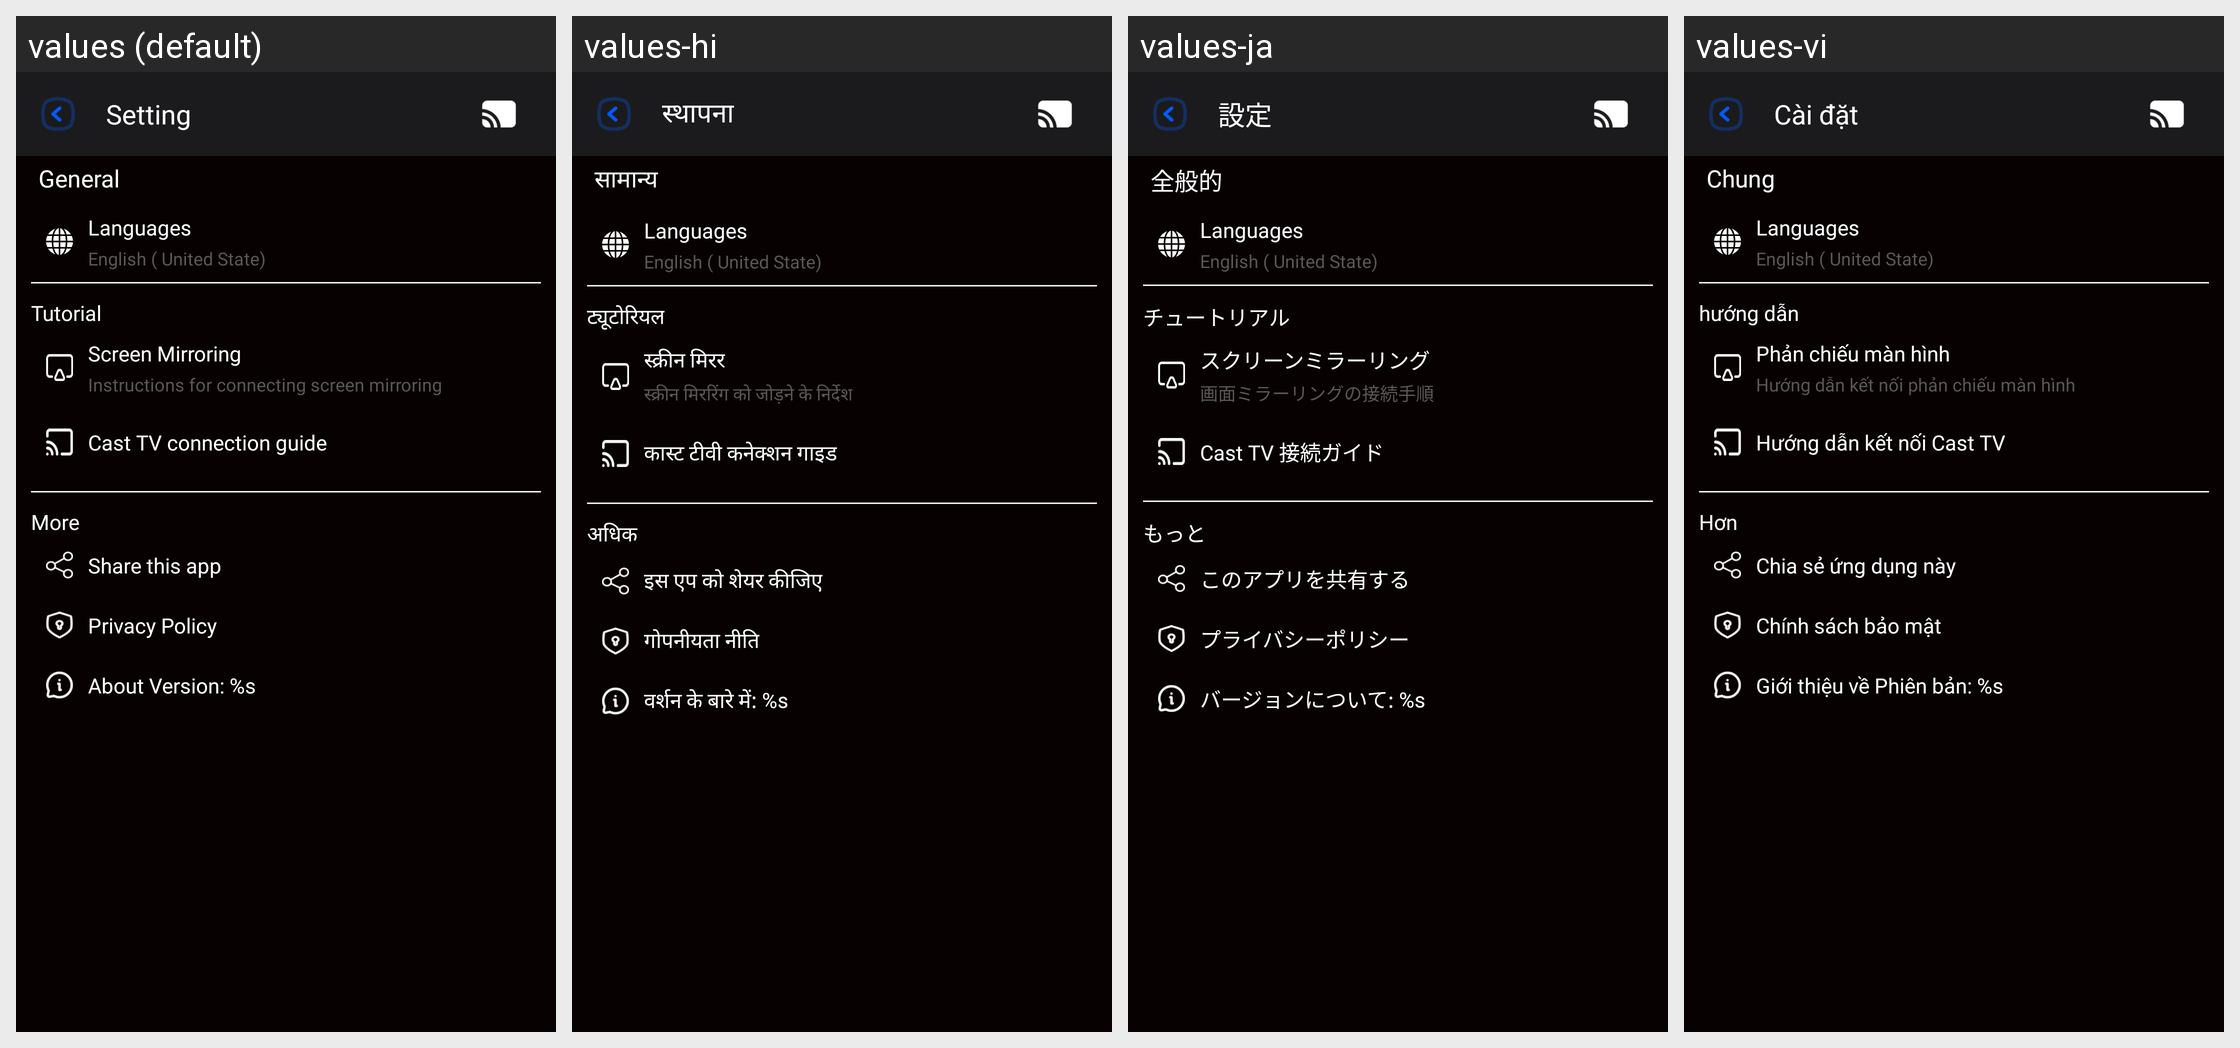

Translations of the strings shown on this Android screen, per locale in the grid:
Android screen res/layout/activity_setting.xml rendered under 4 locales, left to right: values (default), values-hi, values-ja, values-vi. Device: Nexus 5 (rendered at 1080×1920; each locale shown at half size, 540×960, under a caption strip naming it); theme Theme.CastForChromeCast.
Other locales in the repository, not shown: values-es, values-fi, values-fr, values-in, values-kr, values-no, values-ru, values-tr.
Strings drawn on this screen, with the default value and each locale's value (text and hints the layout hard-codes, and strings that could not be matched under every locale, appear in the picture but are not listed):

general
  values: General
  values-hi: सामान्य
  values-ja: 全般的
  values-vi: Chung

language
  values: Languages
  values-hi: Languages
  values-ja: Languages
  values-vi: Languages

language_en
  values: English ( United State)
  values-hi: English ( United State)
  values-ja: English ( United State)
  values-vi: English ( United State)

tutorial
  values: Tutorial
  values-hi: ट्यूटोरियल
  values-ja: チュートリアル
  values-vi: hướng dẫn

screen_mirroring
  values: Screen Mirroring
  values-hi: स्क्रीन मिरर
  values-ja: スクリーンミラーリング
  values-vi: Phản chiếu màn hình

intro_connect
  values: Instructions for connecting screen mirroring
  values-hi: स्क्रीन मिररिंग को जोड़ने के निर्देश
  values-ja: 画面ミラーリングの接続手順
  values-vi: Hướng dẫn kết nối phản chiếu màn hình

intro_connects
  values: Cast TV connection guide
  values-hi: कास्ट टीवी कनेक्शन गाइड
  values-ja: Cast TV 接続ガイド
  values-vi: Hướng dẫn kết nối Cast TV

more
  values: More
  values-hi: अधिक
  values-ja: もっと
  values-vi: Hơn

share_app
  values: Share this app
  values-hi: इस एप को शेयर कीजिए
  values-ja: このアプリを共有する
  values-vi: Chia sẻ ứng dụng này

privacy_policy
  values: Privacy Policy
  values-hi: गोपनीयता नीति
  values-ja: プライバシーポリシー
  values-vi: Chính sách bảo mật

about_version
  values: About Version: %s
  values-hi: वर्शन के बारे में: %s
  values-ja: バージョンについて: %s
  values-vi: Giới thiệu về Phiên bản: %s

setting
  values: Setting
  values-hi: स्थापना
  values-ja: 設定
  values-vi: Cài đặt
